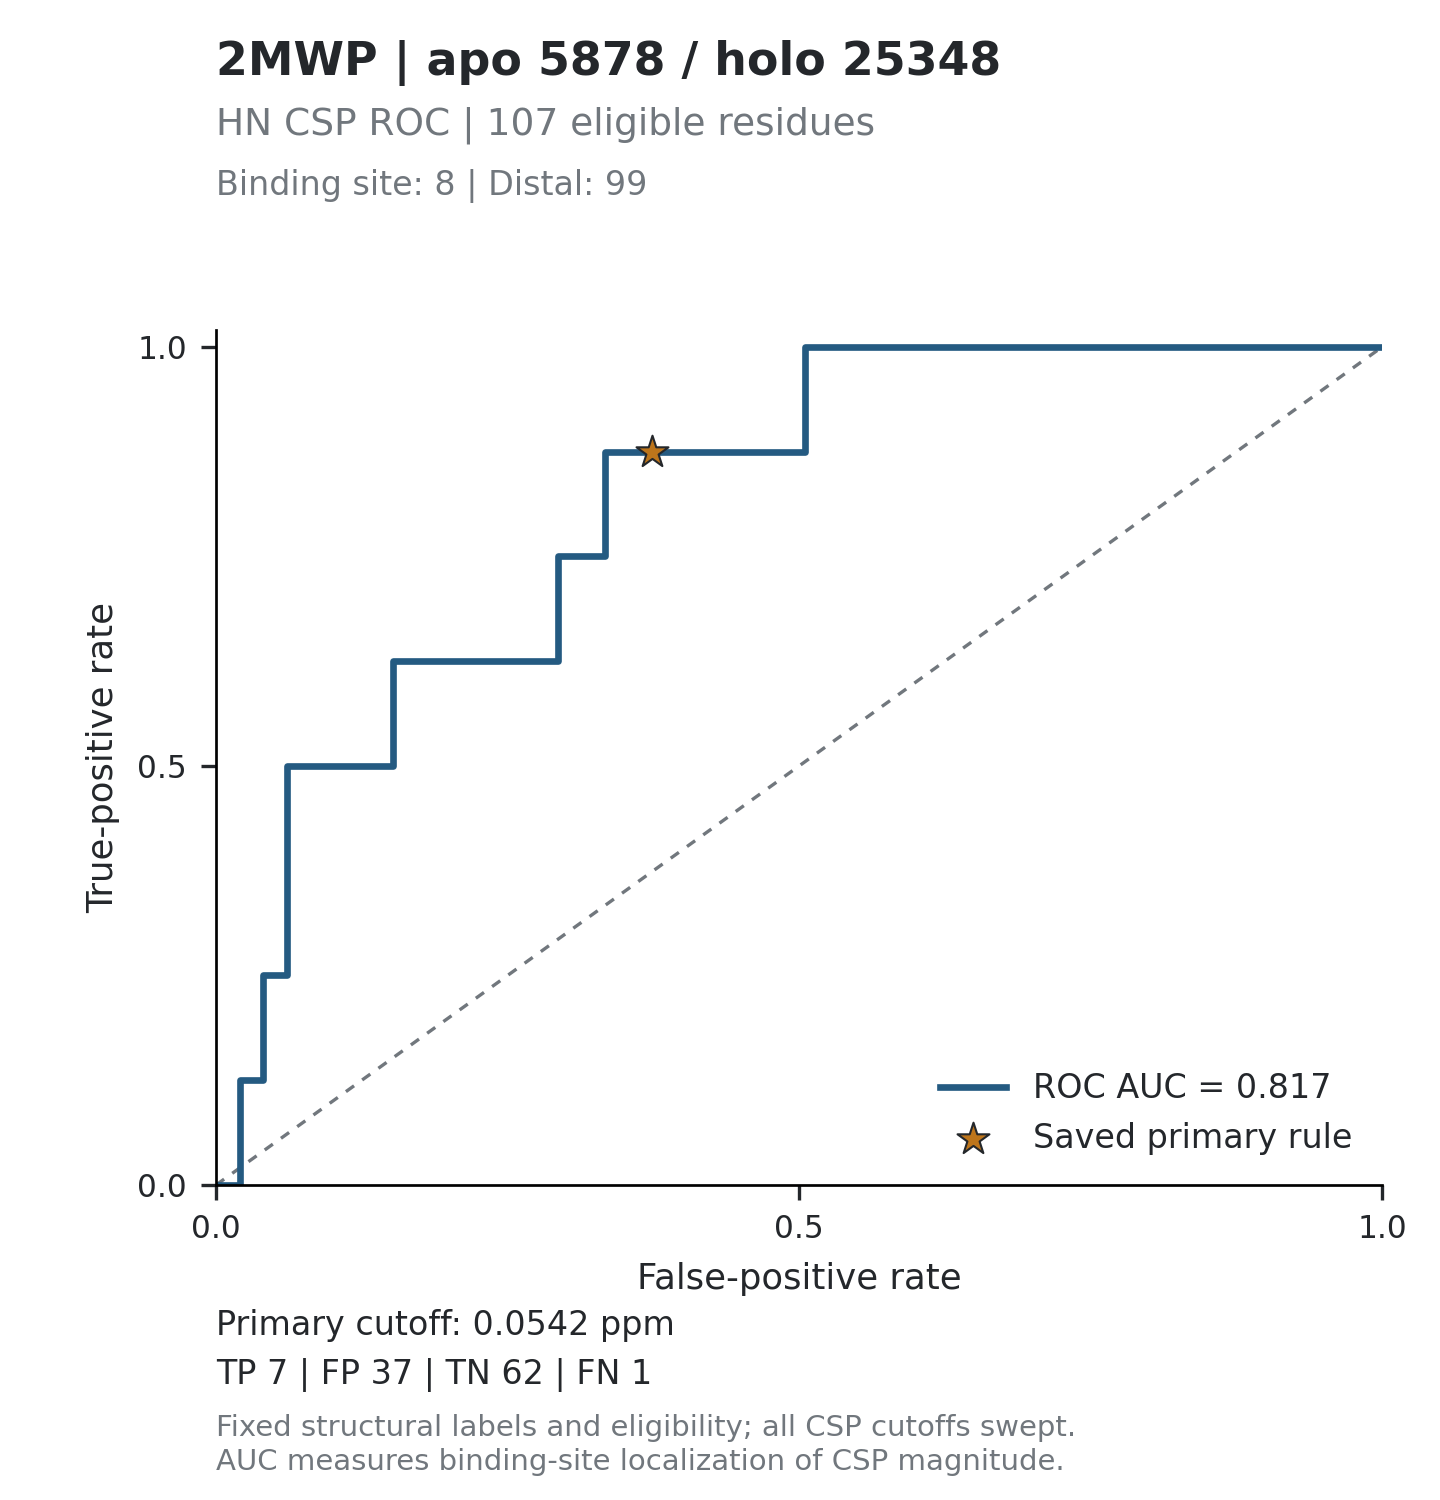

Source data for this figure (header and first rows):
threshold, tp, fp, tn, fn, tpr, fpr, specificity, precision, fdr, tp_fp_ratio, target_id, score_mode
inf, 0, 0, 99, 8, 0, 0, 1, , , , 2MWP_5878, absolute_ppm
0.8738, 0, 1, 98, 8, 0, 0.0101, 0.9899, 0, 1, 0, 2MWP_5878, absolute_ppm
0.6752, 0, 2, 97, 8, 0, 0.0202, 0.9798, 0, 1, 0, 2MWP_5878, absolute_ppm
0.5344, 1, 2, 97, 7, 0.125, 0.0202, 0.9798, 0.3333, 0.6667, 0.5, 2MWP_5878, absolute_ppm
0.5011, 1, 3, 96, 7, 0.125, 0.0303, 0.9697, 0.25, 0.75, 0.3333, 2MWP_5878, absolute_ppm
0.4072, 1, 4, 95, 7, 0.125, 0.0404, 0.9596, 0.2, 0.8, 0.25, 2MWP_5878, absolute_ppm
0.3654, 2, 4, 95, 6, 0.25, 0.0404, 0.9596, 0.3333, 0.6667, 0.5, 2MWP_5878, absolute_ppm
0.305, 2, 5, 94, 6, 0.25, 0.05051, 0.9495, 0.2857, 0.7143, 0.4, 2MWP_5878, absolute_ppm
0.2665, 2, 6, 93, 6, 0.25, 0.06061, 0.9394, 0.25, 0.75, 0.3333, 2MWP_5878, absolute_ppm
0.2478, 3, 6, 93, 5, 0.375, 0.06061, 0.9394, 0.3333, 0.6667, 0.5, 2MWP_5878, absolute_ppm
0.182, 4, 6, 93, 4, 0.5, 0.06061, 0.9394, 0.4, 0.6, 0.6667, 2MWP_5878, absolute_ppm
0.1619, 4, 7, 92, 4, 0.5, 0.07071, 0.9293, 0.3636, 0.6364, 0.5714, 2MWP_5878, absolute_ppm
0.161, 4, 8, 91, 4, 0.5, 0.08081, 0.9192, 0.3333, 0.6667, 0.5, 2MWP_5878, absolute_ppm
0.1556, 4, 9, 90, 4, 0.5, 0.09091, 0.9091, 0.3077, 0.6923, 0.4444, 2MWP_5878, absolute_ppm
0.1528, 4, 10, 89, 4, 0.5, 0.101, 0.899, 0.2857, 0.7143, 0.4, 2MWP_5878, absolute_ppm
0.1468, 4, 11, 88, 4, 0.5, 0.1111, 0.8889, 0.2667, 0.7333, 0.3636, 2MWP_5878, absolute_ppm
0.1347, 4, 12, 87, 4, 0.5, 0.1212, 0.8788, 0.25, 0.75, 0.3333, 2MWP_5878, absolute_ppm
0.1331, 4, 13, 86, 4, 0.5, 0.1313, 0.8687, 0.2353, 0.7647, 0.3077, 2MWP_5878, absolute_ppm
0.1268, 4, 14, 85, 4, 0.5, 0.1414, 0.8586, 0.2222, 0.7778, 0.2857, 2MWP_5878, absolute_ppm
0.1191, 4, 15, 84, 4, 0.5, 0.1515, 0.8485, 0.2105, 0.7895, 0.2667, 2MWP_5878, absolute_ppm
0.1173, 5, 15, 84, 3, 0.625, 0.1515, 0.8485, 0.25, 0.75, 0.3333, 2MWP_5878, absolute_ppm
0.114, 5, 16, 83, 3, 0.625, 0.1616, 0.8384, 0.2381, 0.7619, 0.3125, 2MWP_5878, absolute_ppm
0.1131, 5, 17, 82, 3, 0.625, 0.1717, 0.8283, 0.2273, 0.7727, 0.2941, 2MWP_5878, absolute_ppm
0.1126, 5, 18, 81, 3, 0.625, 0.1818, 0.8182, 0.2174, 0.7826, 0.2778, 2MWP_5878, absolute_ppm
0.1115, 5, 19, 80, 3, 0.625, 0.1919, 0.8081, 0.2083, 0.7917, 0.2632, 2MWP_5878, absolute_ppm
0.109, 5, 20, 79, 3, 0.625, 0.202, 0.798, 0.2, 0.8, 0.25, 2MWP_5878, absolute_ppm
0.1084, 5, 21, 78, 3, 0.625, 0.2121, 0.7879, 0.1923, 0.8077, 0.2381, 2MWP_5878, absolute_ppm
0.0995, 5, 22, 77, 3, 0.625, 0.2222, 0.7778, 0.1852, 0.8148, 0.2273, 2MWP_5878, absolute_ppm
0.0942, 5, 23, 76, 3, 0.625, 0.2323, 0.7677, 0.1786, 0.8214, 0.2174, 2MWP_5878, absolute_ppm
0.0936, 5, 24, 75, 3, 0.625, 0.2424, 0.7576, 0.1724, 0.8276, 0.2083, 2MWP_5878, absolute_ppm
0.0934, 5, 25, 74, 3, 0.625, 0.2525, 0.7475, 0.1667, 0.8333, 0.2, 2MWP_5878, absolute_ppm
0.0865, 5, 26, 73, 3, 0.625, 0.2626, 0.7374, 0.1613, 0.8387, 0.1923, 2MWP_5878, absolute_ppm
0.0829, 5, 27, 72, 3, 0.625, 0.2727, 0.7273, 0.1562, 0.8438, 0.1852, 2MWP_5878, absolute_ppm
0.0796, 5, 28, 71, 3, 0.625, 0.2828, 0.7172, 0.1515, 0.8485, 0.1786, 2MWP_5878, absolute_ppm
0.0764, 5, 29, 70, 3, 0.625, 0.2929, 0.7071, 0.1471, 0.8529, 0.1724, 2MWP_5878, absolute_ppm
0.0727, 6, 29, 70, 2, 0.75, 0.2929, 0.7071, 0.1714, 0.8286, 0.2069, 2MWP_5878, absolute_ppm
0.0685, 6, 30, 69, 2, 0.75, 0.303, 0.697, 0.1667, 0.8333, 0.2, 2MWP_5878, absolute_ppm
0.0661, 6, 31, 68, 2, 0.75, 0.3131, 0.6869, 0.1622, 0.8378, 0.1935, 2MWP_5878, absolute_ppm
0.0629, 6, 33, 66, 2, 0.75, 0.3333, 0.6667, 0.1538, 0.8462, 0.1818, 2MWP_5878, absolute_ppm
0.061, 7, 33, 66, 1, 0.875, 0.3333, 0.6667, 0.175, 0.825, 0.2121, 2MWP_5878, absolute_ppm
0.0584, 7, 34, 65, 1, 0.875, 0.3434, 0.6566, 0.1707, 0.8293, 0.2059, 2MWP_5878, absolute_ppm
0.0563, 7, 35, 64, 1, 0.875, 0.3535, 0.6465, 0.1667, 0.8333, 0.2, 2MWP_5878, absolute_ppm
0.0559, 7, 36, 63, 1, 0.875, 0.3636, 0.6364, 0.1628, 0.8372, 0.1944, 2MWP_5878, absolute_ppm
0.0545, 7, 37, 62, 1, 0.875, 0.3737, 0.6263, 0.1591, 0.8409, 0.1892, 2MWP_5878, absolute_ppm
0.0539, 7, 38, 61, 1, 0.875, 0.3838, 0.6162, 0.1556, 0.8444, 0.1842, 2MWP_5878, absolute_ppm
0.0496, 7, 40, 59, 1, 0.875, 0.404, 0.596, 0.1489, 0.8511, 0.175, 2MWP_5878, absolute_ppm
0.0494, 7, 41, 58, 1, 0.875, 0.4141, 0.5859, 0.1458, 0.8542, 0.1707, 2MWP_5878, absolute_ppm
0.049, 7, 42, 57, 1, 0.875, 0.4242, 0.5758, 0.1429, 0.8571, 0.1667, 2MWP_5878, absolute_ppm
0.0489, 7, 43, 56, 1, 0.875, 0.4343, 0.5657, 0.14, 0.86, 0.1628, 2MWP_5878, absolute_ppm
0.0484, 7, 44, 55, 1, 0.875, 0.4444, 0.5556, 0.1373, 0.8627, 0.1591, 2MWP_5878, absolute_ppm
0.0455, 7, 45, 54, 1, 0.875, 0.4545, 0.5455, 0.1346, 0.8654, 0.1556, 2MWP_5878, absolute_ppm
0.0445, 7, 46, 53, 1, 0.875, 0.4646, 0.5354, 0.1321, 0.8679, 0.1522, 2MWP_5878, absolute_ppm
0.0439, 7, 47, 52, 1, 0.875, 0.4747, 0.5253, 0.1296, 0.8704, 0.1489, 2MWP_5878, absolute_ppm
0.0427, 7, 48, 51, 1, 0.875, 0.4848, 0.5152, 0.1273, 0.8727, 0.1458, 2MWP_5878, absolute_ppm
0.0414, 7, 49, 50, 1, 0.875, 0.4949, 0.5051, 0.125, 0.875, 0.1429, 2MWP_5878, absolute_ppm
0.0412, 7, 50, 49, 1, 0.875, 0.5051, 0.4949, 0.1228, 0.8772, 0.14, 2MWP_5878, absolute_ppm
0.041, 8, 50, 49, 0, 1, 0.5051, 0.4949, 0.1379, 0.8621, 0.16, 2MWP_5878, absolute_ppm
0.0405, 8, 51, 48, 0, 1, 0.5152, 0.4848, 0.1356, 0.8644, 0.1569, 2MWP_5878, absolute_ppm
0.0399, 8, 52, 47, 0, 1, 0.5253, 0.4747, 0.1333, 0.8667, 0.1538, 2MWP_5878, absolute_ppm
0.0363, 8, 54, 45, 0, 1, 0.5455, 0.4545, 0.129, 0.871, 0.1481, 2MWP_5878, absolute_ppm
... 146 more rows
